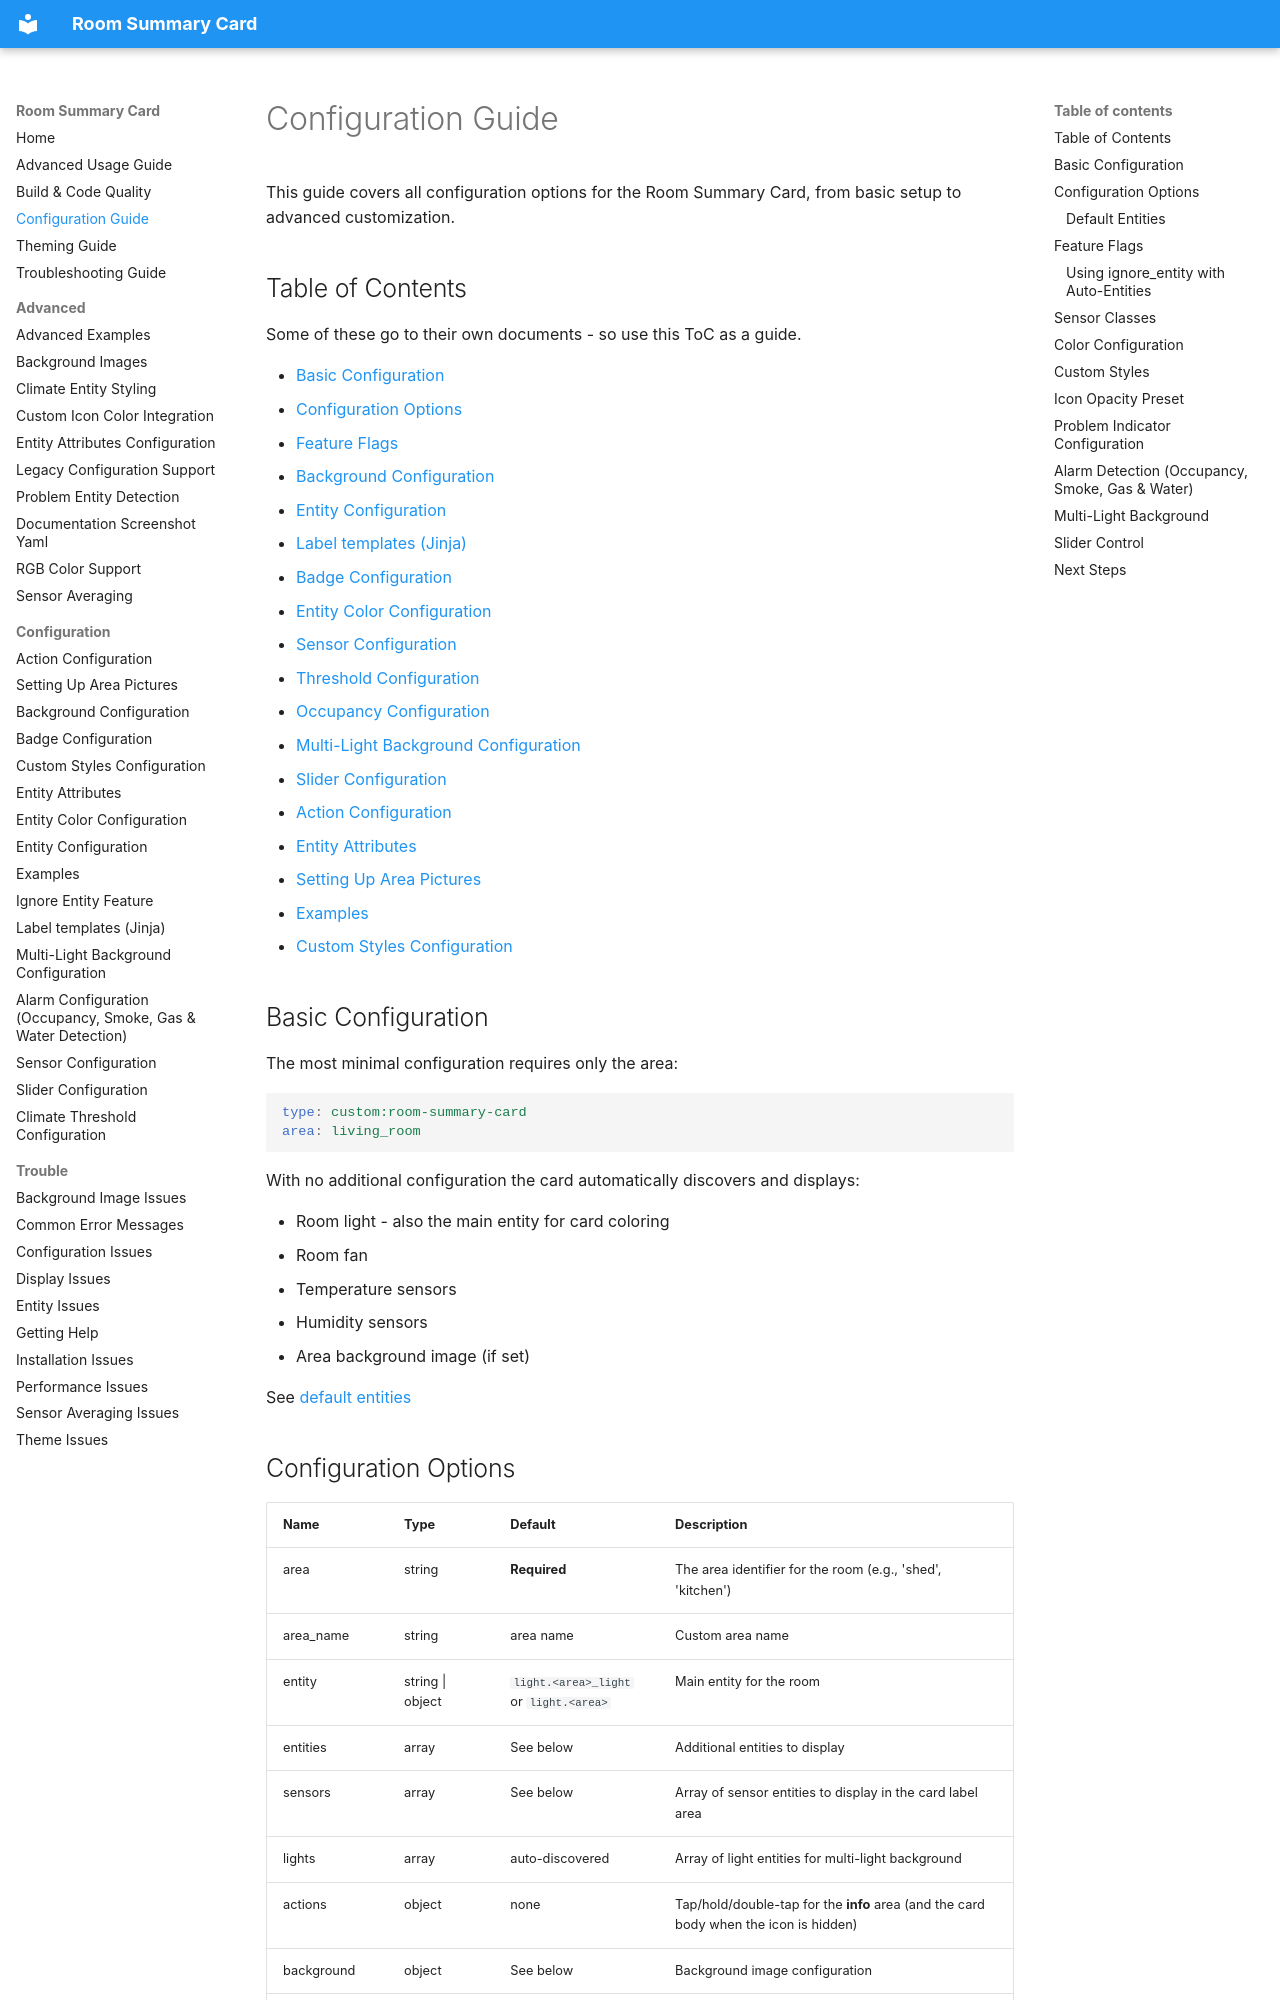

repository: homeassistant-extras/room-summary-card · page: CONFIGURATION/index.html · generator: mkdocs

# Configuration Guide

This guide covers all configuration options for the Room Summary Card, from basic setup to advanced customization.

## Table of Contents

Some of these go to their own documents - so use this ToC as a guide.

- [Basic Configuration](#basic-configuration)
- [Configuration Options](#configuration-options)
- [Feature Flags](#feature-flags)
- [Background Configuration](configuration/BACKGROUND-CONFIGURATION.md)
- [Entity Configuration](configuration/ENTITY-CONFIGURATION.md)
- [Label templates (Jinja)](configuration/LABEL-TEMPLATES.md)
- [Badge Configuration](configuration/BADGE-CONFIGURATION.md)
- [Entity Color Configuration](configuration/ENTITY-COLOR-CONFIGURATION.md)
- [Sensor Configuration](configuration/SENSOR-CONFIGURATION.md)
- [Threshold Configuration](configuration/THRESHOLD-CONFIGURATION.md)
- [Occupancy Configuration](configuration/OCCUPANCY-CONFIGURATION.md)
- [Multi-Light Background Configuration](configuration/MULTI-LIGHT-BACKGROUND.md)
- [Slider Configuration](configuration/SLIDER-CONFIGURATION.md)
- [Action Configuration](configuration/ACTION-CONFIGURATION.md)
- [Entity Attributes](configuration/ENTITY-ATTRIBUTES.md)
- [Setting Up Area Pictures](configuration/AREA-PICTURES.md)
- [Examples](configuration/EXAMPLES.md)
- [Custom Styles Configuration](configuration/CUSTOM-STYLES.md)

## Basic Configuration

The most minimal configuration requires only the area:

```yaml
type: custom:room-summary-card
area: living_room
```

With no additional configuration the card automatically discovers and displays:

- Room light - also the main entity for card coloring
- Room fan
- Temperature sensors
- Humidity sensors
- Area background image (if set)

See [default entities](#default-entities)
